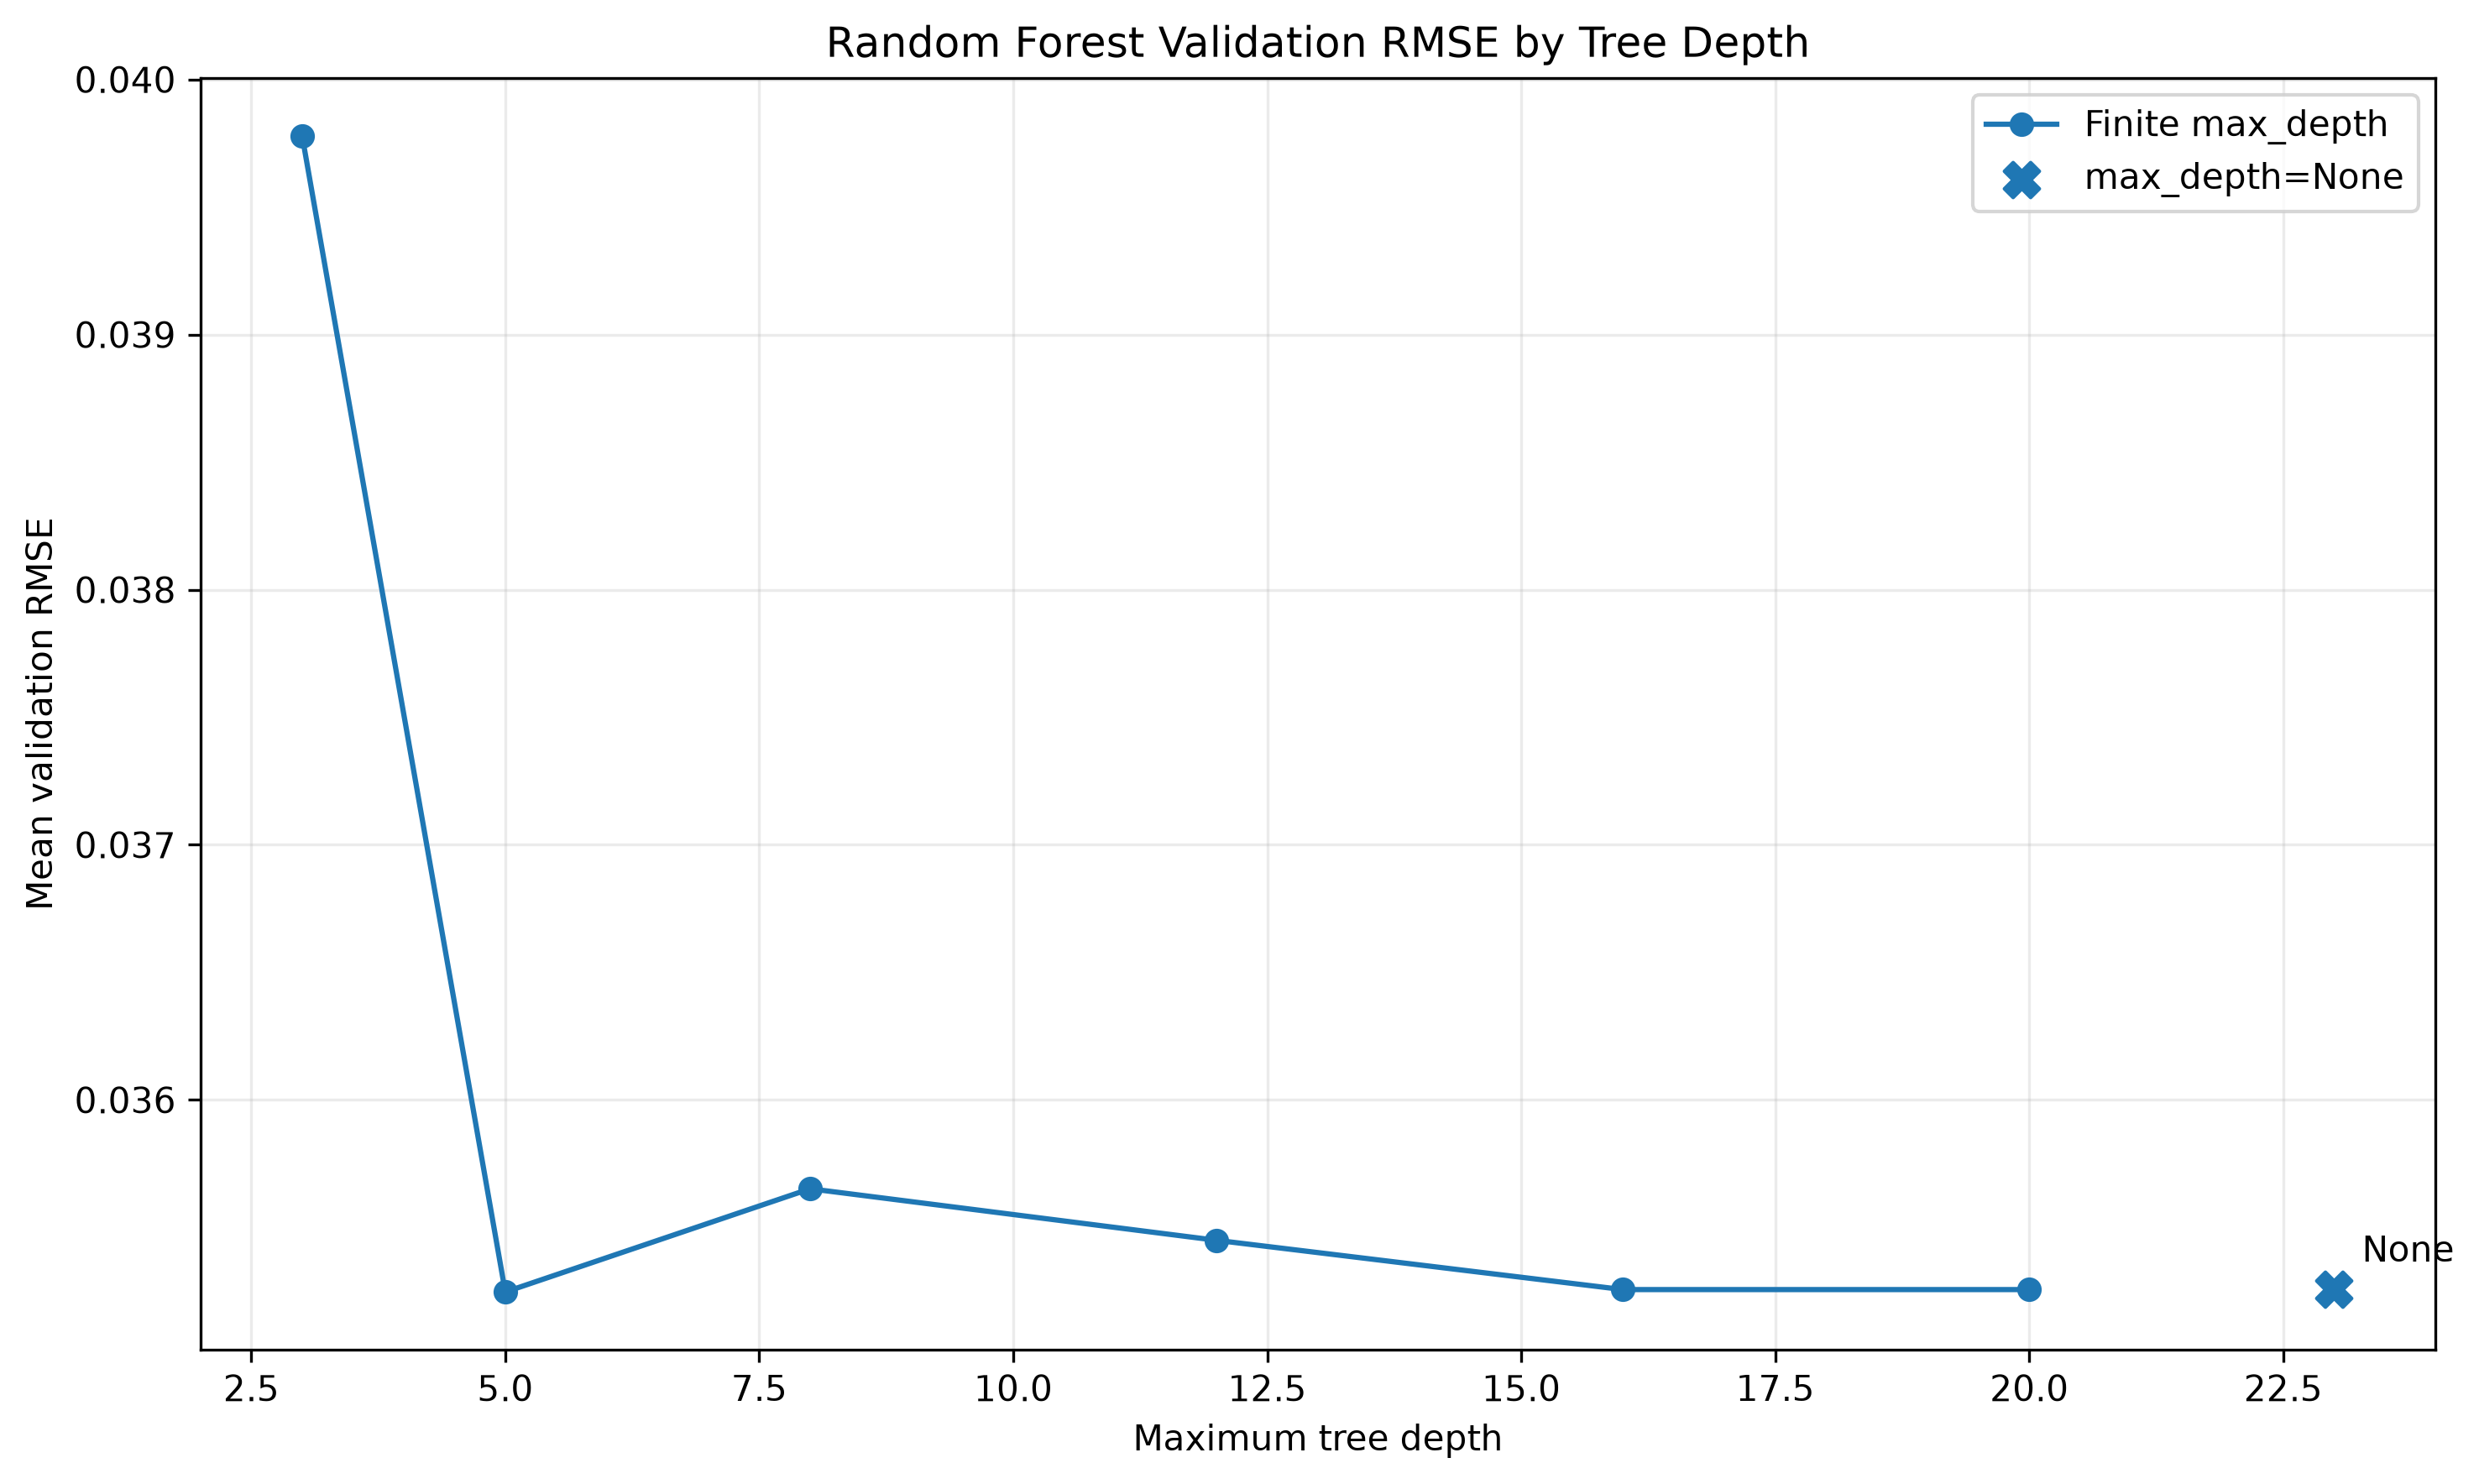

Data behind this chart, as committed beside it:
max_depth, mean_train_RMSE, mean_validation_RMSE, std_validation_RMSE, mean_validation_MAE, mean_validation_R2, overfit_gap
3, 0.01733, 0.03978, 0.02215, 0.03037, 0.8306, 0.02245
5, 0.009121, 0.03525, 0.01928, 0.02788, 0.8658, 0.02613
8, 0.005457, 0.03565, 0.01986, 0.02866, 0.8621, 0.03019
12, 0.004872, 0.03545, 0.01977, 0.02853, 0.8642, 0.03058
16, 0.004901, 0.03526, 0.01994, 0.02831, 0.8658, 0.03035
20, 0.004901, 0.03526, 0.01994, 0.02831, 0.8658, 0.03035
None, 0.004901, 0.03526, 0.01994, 0.02831, 0.8658, 0.03035
